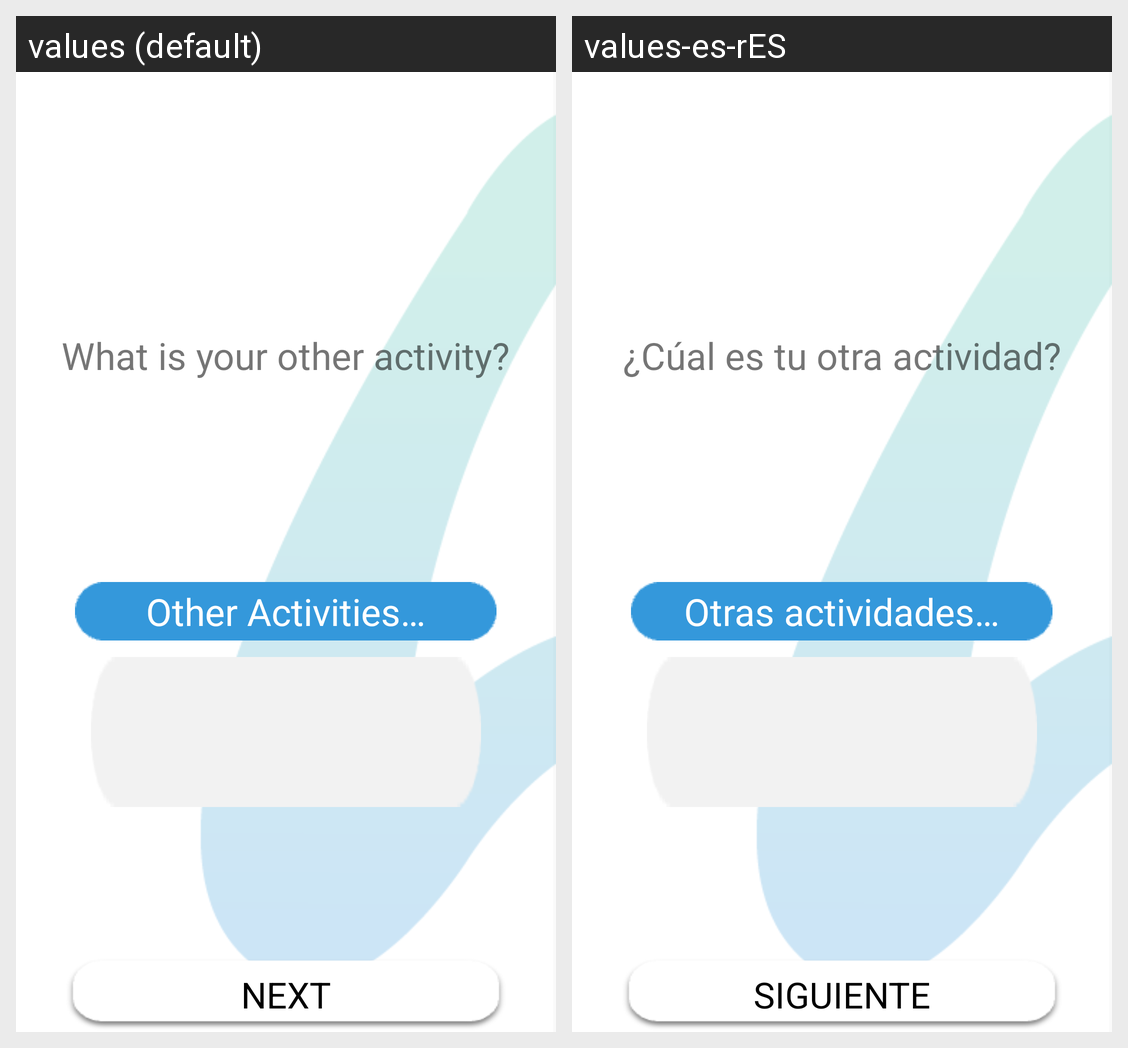

Locale-by-locale string values for the Android screen shown in this grid:
Android screen res/layout/activity_other_atributte.xml rendered under 2 locales, left to right: values (default), values-es-rES. Device: Nexus 5 (rendered at 1080×1920; each locale shown at half size, 540×960, under a caption strip naming it); theme AppTheme.
Strings drawn on this screen, with the default value and each locale's value (text and hints the layout hard-codes, and strings that could not be matched under every locale, appear in the picture but are not listed):

other_atributte
  values: What is your other activity?
  values-es-rES: ¿Cúal es tu otra actividad?

other
  values: Other Activities…
  values-es-rES: Otras actividades…

button_next
  values: NEXT
  values-es-rES: SIGUIENTE
